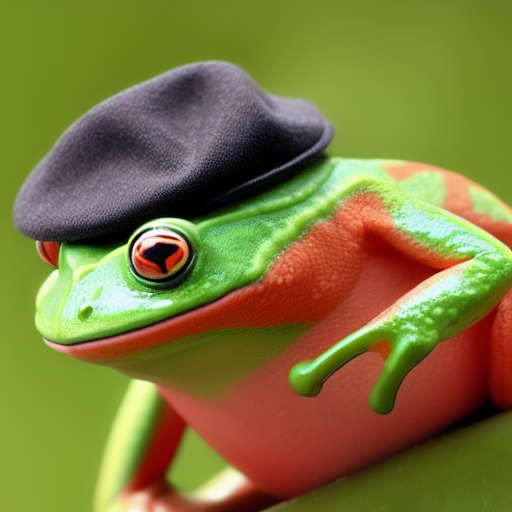
Generation parameters embedded in this image by AUTOMATIC1111 Stable Diffusion web UI or a fork of it (Forge, ...) (PNG 'parameters' text chunk):
a frog wearing a hat<lora:AOT_v140323 v1_5:1>
Steps: 20, Sampler: Euler a, CFG scale: 7, Seed: 654918899, Size: 512x512, Model hash: 6ce0161689, Model: v1-5-pruned-emaonly